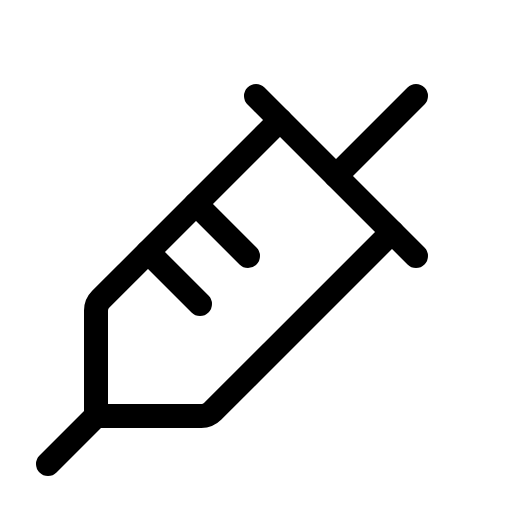
t = 0.00 s
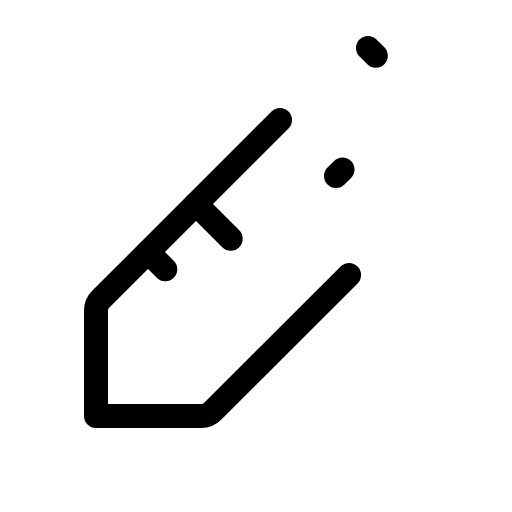
t = 1.80 s
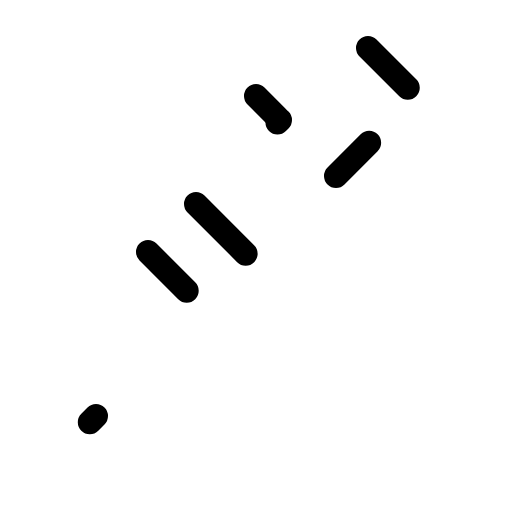
t = 2.18 s
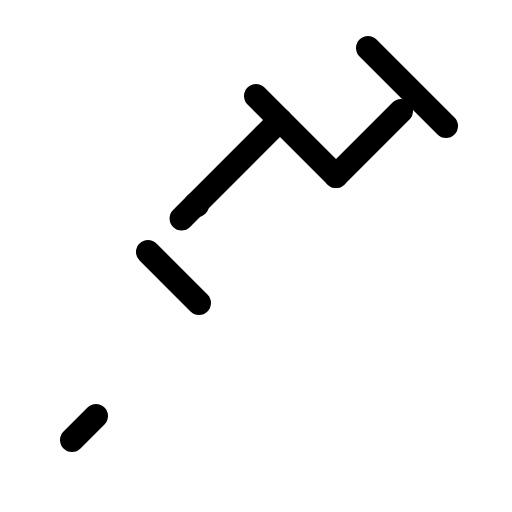
t = 2.55 s
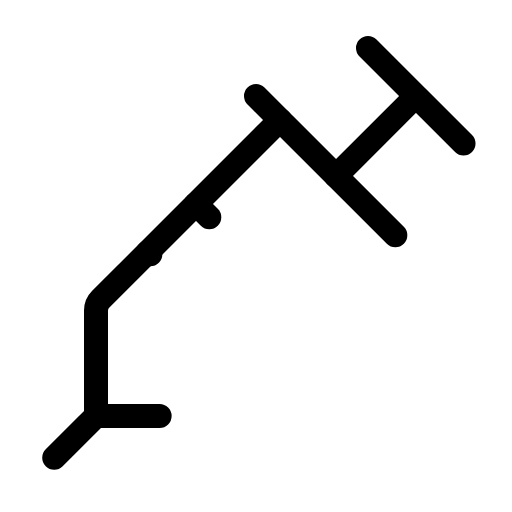
t = 2.93 s

The animated SVG that drew these frames (rendered in a browser with its animation timeline set to each time). Animation: 1 CSS @keyframes rule; one cycle of 3.30 s, repeats indefinitely.

<svg xmlns="http://www.w3.org/2000/svg" viewBox="0 0 256 256">
  <style>
    .draw-line {
      stroke-dasharray: 1;
      stroke-dashoffset: 0;
    }
    svg:hover .draw-line {
      animation: phosphor-draw-in 1.5s ease-in-out infinite;
    }
    @keyframes phosphor-draw-in {
      0%   { stroke-dashoffset: 1; }
      100% { stroke-dashoffset: 0; }
    }
  </style><rect width="256" height="256" fill="none"/><line x1="184" y1="24" x2="232" y2="72" fill="none" stroke="currentColor" stroke-linecap="round" stroke-linejoin="round" stroke-width="12" class="draw-line" pathLength="1" style="animation-delay: 0s"/><line x1="128" y1="48" x2="208" y2="128" fill="none" stroke="currentColor" stroke-linecap="round" stroke-linejoin="round" stroke-width="12" class="draw-line" pathLength="1" style="animation-delay: 0.3s"/><path d="M140,60,50.34,149.66A8,8,0,0,0,48,155.31V208h52.69a8,8,0,0,0,5.65-2.34L196,116" fill="none" stroke="currentColor" stroke-linecap="round" stroke-linejoin="round" stroke-width="12" class="draw-line" pathLength="1" style="animation-delay: 0.6s"/><line x1="98" y1="102" x2="124" y2="128" fill="none" stroke="currentColor" stroke-linecap="round" stroke-linejoin="round" stroke-width="12" class="draw-line" pathLength="1" style="animation-delay: 0.9s"/><line x1="74" y1="126" x2="100" y2="152" fill="none" stroke="currentColor" stroke-linecap="round" stroke-linejoin="round" stroke-width="12" class="draw-line" pathLength="1" style="animation-delay: 1.2s"/><line x1="168" y1="88" x2="208" y2="48" fill="none" stroke="currentColor" stroke-linecap="round" stroke-linejoin="round" stroke-width="12" class="draw-line" pathLength="1" style="animation-delay: 1.5s"/><line x1="48" y1="208" x2="24" y2="232" fill="none" stroke="currentColor" stroke-linecap="round" stroke-linejoin="round" stroke-width="12" class="draw-line" pathLength="1" style="animation-delay: 1.8s"/></svg>
